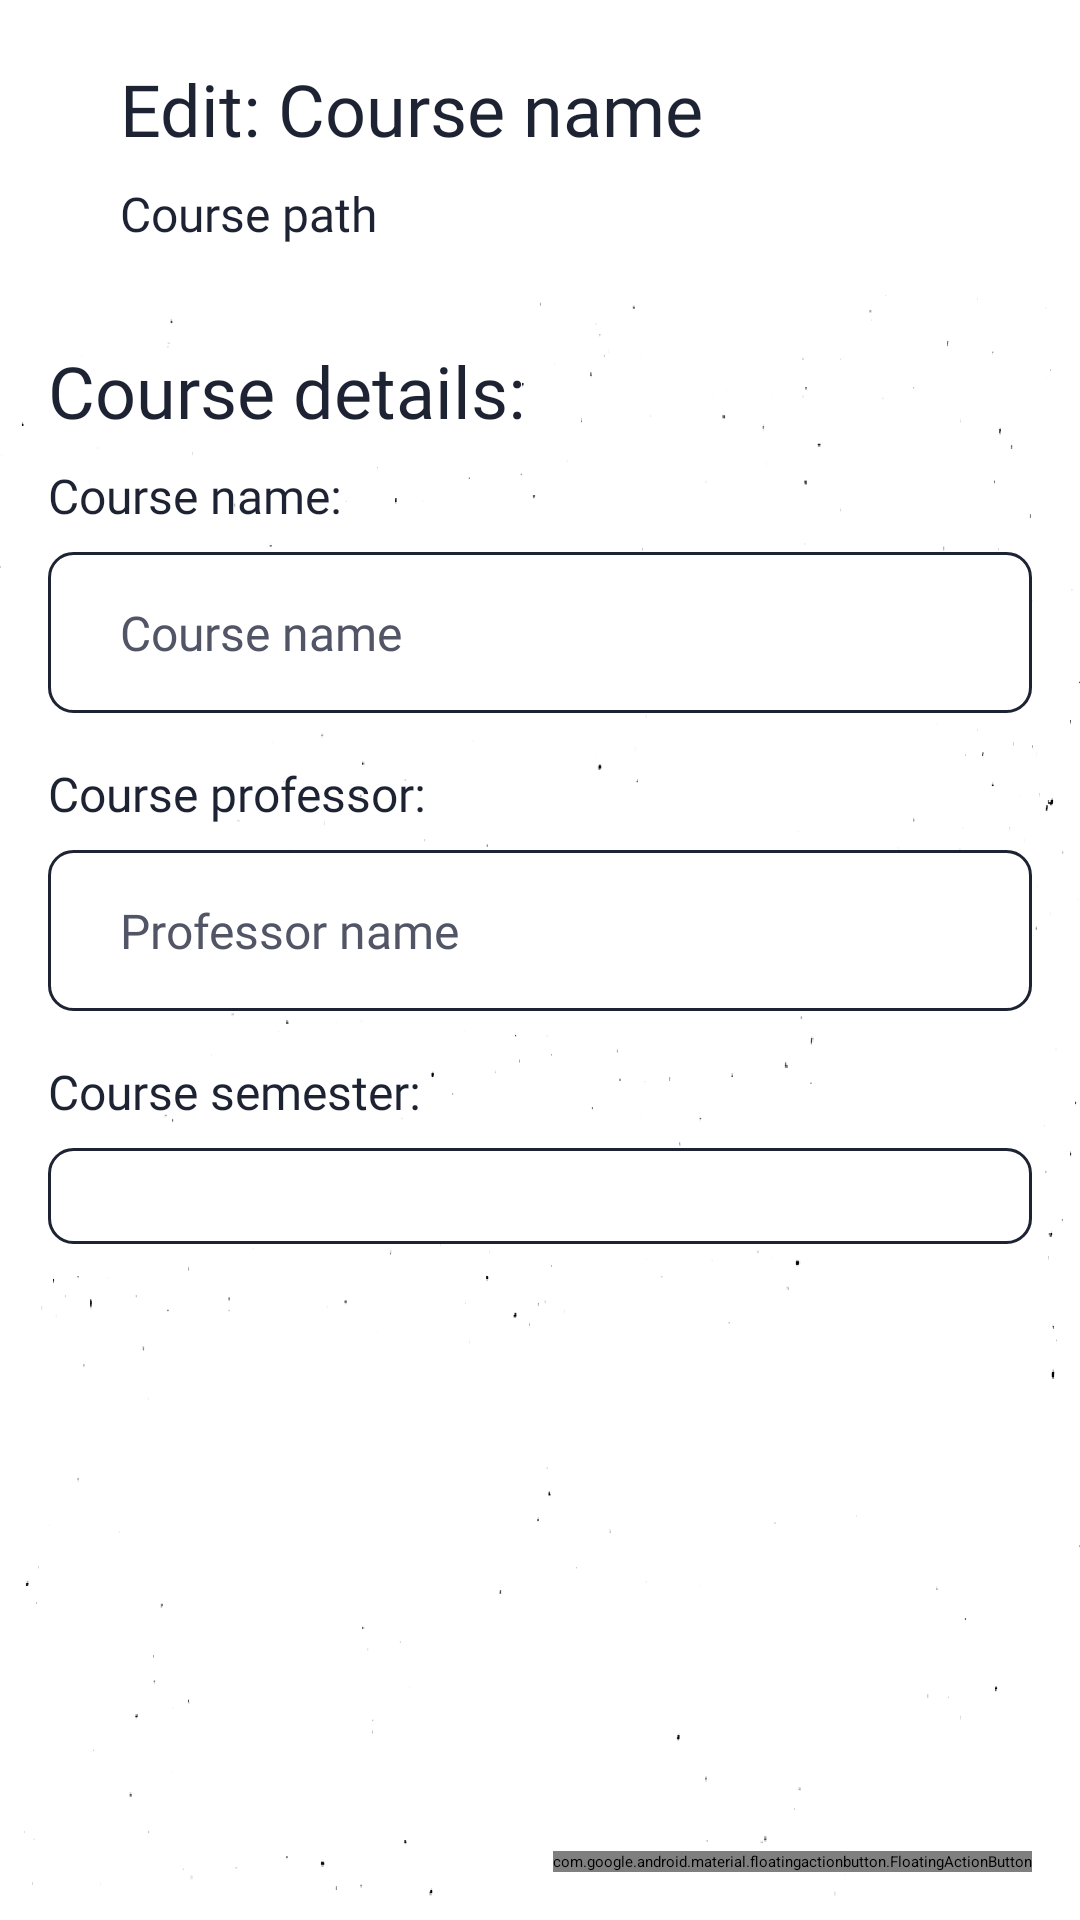

Reconstruct the res/layout file that produces this screen, plus the resources it refers to.
<!-- AndroidManifest.xml: application theme Theme.Academic -->
<!-- res/layout/activity_edit_course.xml -->
<?xml version="1.0" encoding="utf-8"?>
<androidx.coordinatorlayout.widget.CoordinatorLayout xmlns:android="http://schemas.android.com/apk/res/android"
    xmlns:app="http://schemas.android.com/apk/res-auto"
    xmlns:tools="http://schemas.android.com/tools"
    android:id="@+id/main_layout"
    android:layout_width="match_parent"

    android:layout_height="match_parent"
    android:background="@drawable/background"
    android:orientation="vertical"
    tools:context=".helpers.EditCourseActivity">

    <com.google.android.material.floatingactionbutton.FloatingActionButton
        android:id="@+id/button_create"
        android:layout_width="wrap_content"
        android:layout_height="wrap_content"
        android:layout_gravity="bottom|end"
        android:layout_margin="16dp"
        android:src="@drawable/ic_add" />

    <LinearLayout
        android:layout_width="match_parent"
        android:layout_height="match_parent"
        android:orientation="vertical">

        <androidx.constraintlayout.widget.ConstraintLayout
            android:id="@+id/constraintLayout"
            android:layout_width="match_parent"
            android:layout_height="wrap_content"

            android:background="@drawable/header_light"
            android:elevation="64dp"
            android:orientation="vertical"

            android:paddingBottom="16dp">

            <TextView
                android:id="@+id/header_title"
                android:layout_width="0dp"
                android:layout_height="wrap_content"

                android:layout_marginStart="16dp"
                android:layout_marginTop="4dp"
                android:layout_marginEnd="16dp"

                android:ellipsize="end"
                android:fontFamily="@font/roboto_slab"

                android:maxLines="2"
                android:text="Edit: Course name"
                android:textColor="@color/kTitleTextColour"

                android:textSize="24sp"
                app:layout_constraintEnd_toEndOf="parent"
                app:layout_constraintStart_toEndOf="@+id/back_button"
                app:layout_constraintTop_toTopOf="parent" />

            <TextView
                android:id="@+id/header_subtitle"
                android:layout_width="0dp"
                android:layout_height="wrap_content"
                android:layout_below="@id/header_title"

                android:layout_marginTop="8dp"
                android:layout_marginEnd="16dp"

                android:ellipsize="end"
                android:fontFamily="@font/roboto_slab"

                android:maxLines="1"
                android:text="Course path"
                android:textColor="@color/kTitleTextColour"
                android:textSize="16sp"

                app:layout_constraintEnd_toEndOf="parent"
                app:layout_constraintStart_toStartOf="@+id/header_title"
                app:layout_constraintTop_toBottomOf="@+id/header_title" />

            <ImageView
                android:id="@+id/back_button"
                android:layout_width="wrap_content"
                android:layout_height="0dp"
                android:layout_marginStart="8dp"
                android:layout_marginTop="4dp"
                app:layout_constraintBottom_toBottomOf="@+id/header_title"
                app:layout_constraintStart_toStartOf="parent"
                app:layout_constraintTop_toTopOf="parent"
                app:srcCompat="@drawable/ic_arrow_back" />

        </androidx.constraintlayout.widget.ConstraintLayout>

        <ScrollView
            android:layout_width="match_parent"
            android:layout_height="wrap_content">

            <LinearLayout
                android:layout_width="match_parent"
                android:layout_height="wrap_content"
                android:orientation="vertical"

                android:paddingLeft="16dp"
                android:paddingRight="16dp">

                <TextView
                    android:id="@+id/txt_actions"
                    android:layout_width="match_parent"
                    android:layout_height="wrap_content"

                    android:layout_marginTop="16dp"
                    android:layout_marginBottom="8dp"

                    android:ellipsize="end"
                    android:fontFamily="@font/roboto_slab"

                    android:maxLines="2"
                    android:scrollHorizontally="true"
                    android:text="Course details:"

                    android:textColor="@color/kTitleTextColour"
                    android:textSize="24sp" />

                <TextView
                    android:layout_width="match_parent"
                    android:layout_height="wrap_content"
                    android:layout_marginBottom="8dp"

                    android:ellipsize="end"
                    android:fontFamily="@font/roboto_slab"

                    android:maxLines="2"
                    android:scrollHorizontally="true"
                    android:text="Course name:"

                    android:textColor="@color/kTitleTextColour"
                    android:textSize="16sp" />

                <EditText
                    android:id="@+id/text_name"
                    android:layout_width="match_parent"
                    android:layout_height="wrap_content"

                    android:layout_marginBottom="16dp"

                    android:background="@drawable/edit_text_box"
                    android:fontFamily="@font/roboto_slab"
                    android:hint="Course name"
                    android:inputType="textAutoComplete"
                    android:textColor="@color/kTextColour"
                    android:textColorHint="@color/kSubtextColour"

                    android:textSize="16sp" />

                <TextView
                    android:layout_width="match_parent"
                    android:layout_height="wrap_content"
                    android:layout_marginBottom="8dp"

                    android:ellipsize="end"
                    android:fontFamily="@font/roboto_slab"

                    android:maxLines="2"
                    android:scrollHorizontally="true"
                    android:text="Course professor:"

                    android:textColor="@color/kTitleTextColour"
                    android:textSize="16sp" />

                <EditText
                    android:id="@+id/text_professor"
                    android:layout_width="match_parent"
                    android:layout_height="wrap_content"

                    android:layout_marginBottom="16dp"

                    android:background="@drawable/edit_text_box"
                    android:fontFamily="@font/roboto_slab"
                    android:hint="Professor name"
                    android:inputType="textAutoComplete"
                    android:textColor="@color/kTextColour"
                    android:textColorHint="@color/kSubtextColour"

                    android:textSize="16sp" />

                <TextView
                    android:layout_width="match_parent"
                    android:layout_height="wrap_content"
                    android:layout_marginBottom="8dp"

                    android:ellipsize="end"
                    android:fontFamily="@font/roboto_slab"

                    android:maxLines="2"
                    android:scrollHorizontally="true"
                    android:text="Course semester:"

                    android:textColor="@color/kTitleTextColour"
                    android:textSize="16sp" />

                <Spinner
                    android:id="@+id/text_semester"
                    android:layout_width="match_parent"
                    android:layout_height="wrap_content"
                    android:layout_marginBottom="16dp"

                    android:background="@drawable/edit_text_box"
                    android:spinnerMode="dropdown" />

            </LinearLayout>
        </ScrollView>
    </LinearLayout>
</androidx.coordinatorlayout.widget.CoordinatorLayout>
<!-- resources referenced by this layout -->
<resources>
  <color name="kSubtextColour">#515566</color>
  <color name="kTextColour">#000000</color>
  <color name="kTitleTextColour">#1e2333</color>
  <!-- drawable background: png bitmap (drawable, 44263 bytes) -->
  <!-- drawable edit_text_box (drawable) -->
  <?xml version="1.0" encoding="utf-8"?>
  <shape xmlns:android="http://schemas.android.com/apk/res/android"
      android:shape="rectangle">
  
      <solid android:color="@color/white" />
      <corners android:radius="8dp" />
      <padding
          android:bottom="16dp"
          android:left="24dp"
          android:right="24dp"
          android:top="16dp" />
      <stroke
          android:width="1dp"
          android:color="@color/kTitleTextColour" />
  </shape>
  <!-- drawable header_light (drawable) -->
  <?xml version="1.0" encoding="utf-8"?>
  <shape xmlns:android="http://schemas.android.com/apk/res/android"
      android:shape="rectangle">
  
      <solid android:color="@color/white" />
      <corners
          android:bottomLeftRadius="16dp"
          android:bottomRightRadius="16dp" />
      <padding
          android:bottom="16dp"
          android:left="16dp"
          android:right="16dp"
          android:top="16dp" />
  </shape>
  <!-- drawable ic_add (drawable) -->
  <vector xmlns:android="http://schemas.android.com/apk/res/android"
      android:width="24dp"
      android:height="24dp"
      android:tint="#1E2333"
      android:viewportWidth="24"
      android:viewportHeight="24">
      <path
          android:fillColor="@android:color/white"
          android:pathData="M19,13h-6v6h-2v-6H5v-2h6V5h2v6h6v2z" />
  </vector>
  <!-- drawable ic_arrow_back (drawable) -->
  <vector xmlns:android="http://schemas.android.com/apk/res/android"
      android:width="24dp"
      android:height="24dp"
      android:tint="#1E2333"
      android:viewportWidth="24"
      android:viewportHeight="24">
      <path
          android:fillColor="@android:color/white"
          android:pathData="M20,11H7.83l5.59,-5.59L12,4l-8,8 8,8 1.41,-1.41L7.83,13H20v-2z" />
  </vector>
  <style name="Theme.Academic" parent="Theme.MaterialComponents.Light">
          
          <item name="colorPrimary">@color/kMainColour</item>
          <item name="colorPrimaryVariant">@color/kAccentColour</item>
          <item name="colorOnPrimary">@color/white</item>
          
          <item name="colorSecondary">@color/kMainColour</item>
          <item name="colorSecondaryVariant">@color/kAccentColour</item>
          <item name="colorOnSecondary">@color/white</item>
  
          
          <item name="android:windowLightStatusBar">true</item>
          <item name="android:statusBarColor" tools:targetApi="l">@color/white</item>
      </style>
  <color name="white">#FFFFFFFF</color>
  <color name="kMainColour">#1e2333</color>
  <color name="kAccentColour">#353a4d</color>
</resources>
